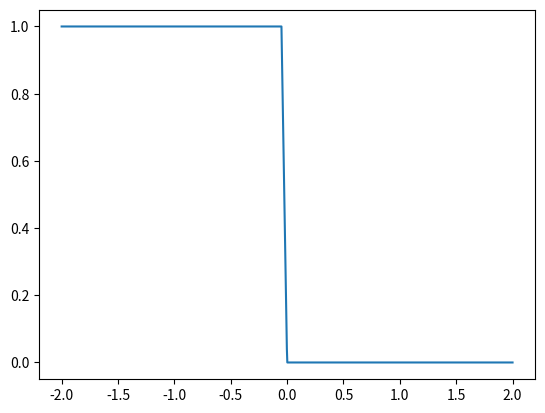

Recreate this plot in Python.
import matplotlib.pyplot as plt
import numpy as np


def check(func, range=10):
    x = np.linspace(-range, range, 1000)
    plt.plot(x, list(map(func, x)))
    plt.show()


class LunarLanderRule:
    def __init__(self):
        self.rule_dict = {
            0: [[self.s_no, self.s_no, self.s_no, self.s_no, self.s_no, self.s_no]],
            1: [[self.s_any, self.s_any, self.s_any, self.s_any, self.s4_po, self.s5_po],
                [self.s0_ne, self.s_any, self.s_any, self.s_any, self.s4_sm, self.s_any]],
            2: [[self.s_any, self.s1_sm, self.s_any, self.s3_la, self.s_any, self.s_any]],
            3: [[self.s_any, self.s_any, self.s_any, self.s_any, self.s4_ne, self.s5_ne],
                [self.s0_po, self.s_any, self.s_any, self.s_any, self.s4_sm, self.s_any]]}

    @staticmethod
    def s_any(x):
        return np.piecewise(x, [x], [lambda x: 1])

    @staticmethod
    def s_no(x):
        return np.piecewise(x, [x], [lambda x: 0])

    @staticmethod
    def s0_ne(x):
        return np.piecewise(x, [x > 0, (-0.05 < x) & (x <= 0), x <= -0.05],

                            [lambda x: 0, lambda x: -20 * x, lambda x: 1])

    @staticmethod
    def s0_po(x):
        return np.piecewise(x, [x > 0.05, (0 < x) & (x <= 0.05), x <= 0],
                            [lambda x: 1, lambda x: 20 * x, lambda x: 0])

    @staticmethod
    def s1_sm(x):
        return np.piecewise(x, [x > 0.7, (0 < x) & (x <= 0.7), x <= 0],
                            [lambda x: 0, lambda x: 1 - 1 / 0.7, lambda x: 1])

    @staticmethod
    def s2_ne(x):
        return np.piecewise(x, [x > 0, (-0.3 < x) & (x <= 0), x <= -0.3],
                            [lambda x: 0, lambda x: -1 / 0.3 * x, lambda x: 1])

    @staticmethod
    def s2_po(x):
        return np.piecewise(x, [x > 0.3, (0 < x) & (x <= 0.3), x <= 0],
                            [lambda x: 1, lambda x: 1 / 0.3 * x, lambda x: 0])

    @staticmethod
    def s3_la(x):
        return np.piecewise(x, [x > -0.4, (-0.8 < x) & (x <= -0.4), x <= -0.8],
                            [lambda x: 0, lambda x: -1 / 0.4 * x + 1, lambda x: 1])

    @staticmethod
    def s4_ne(x):
        return np.piecewise(x, [x > 0, (-0.5 < x) & (x <= 0), x <= -0.5],
                            [lambda x: 0, lambda x: -2 * x, lambda x: 1])

    @staticmethod
    def s4_po(x):
        return np.piecewise(x, [x > 0.5, (0 < x) & (x <= 0.5), x <= 0],
                            [lambda x: 1, lambda x: 2 * x, lambda x: 0])

    @staticmethod
    def s4_sm(x):
        return np.piecewise(x, [x < -0.2, (-0.2 <= x) & (x < 0), (0 <= x) & (x < 0.2), (x >= 0.2)],
                            [lambda x: 0, lambda x: 5 * x - 1, lambda x: -5 * x + 1, lambda x: 0])

    @staticmethod
    def s5_ne(x):
        return np.piecewise(x, [x > 0, (-1.2 < x) & (x <= 0), x <= -1.2],

                            [lambda x: 0, lambda x: -1 / 1.2 * x, lambda x: 1])

    @staticmethod
    def s5_po(x):
        return np.piecewise(x, [x > 1.2, (0 < x) & (x <= 1.2), x <= 0],
                            [lambda x: 1, lambda x: 1 / 1.2 * x, lambda x: 0])


class FlappyBirdRule:
    def __init__(self):
        self.rule_dict = {
            0: [[self.s0_sm, self.s_any, self.s_any, self.s_any, self.s_any],
                [self.s_any, self.s1_ne, self.s_any, self.s3_ne, self.s_any]],
            1: [[self.s0_la, self.s1_po, self.s_any, self.s_any, self.s_any],
                [self.s_any, self.s1_po, self.s_any, self.s_any, self.s4_po]]}

    @staticmethod
    def s_any(x):
        return np.piecewise(x, [x], [lambda x: 1])

    @staticmethod
    def s0_la(x):
        return np.piecewise(x, [x > 2.5, (2 < x) & (x <= 2.5), x <= 2],
                            [lambda x: 1, lambda x: (1 / 0.5) * x - 4, lambda x: 0])

    @staticmethod
    def s0_sm(x):
        return np.piecewise(x, [x > 2, (1.5 < x) & (x <= 1.5), x <= 1.5],
                            [lambda x: 0, lambda x: -(1 / 0.5) * x + 4, lambda x: 1])

    @staticmethod
    def s1_po(x):
        return np.piecewise(x, [x > 0.06, (0 < x) & (x <= 0.06), x <= 0],
                            [lambda x: 1, lambda x: (1 / 0.06) * x, lambda x: 0])

    @staticmethod
    def s1_ne(x):
        return np.piecewise(x, [x > 0, (-0.06 < x) & (x <= 0), x <= -0.06],
                            [lambda x: 0, lambda x: -(1 / 0.06) * x, lambda x: 1])

    @staticmethod
    def s3_ne(x):
        return np.piecewise(x, [x > 0, (-0.3 < x) & (x <= 0), x <= -0.3],
                            [lambda x: 0, lambda x: -(1 / 0.3) * x, lambda x: 1])

    @staticmethod
    def s4_po(x):
        return np.piecewise(x, [x > 0.3, (0 < x) & (x <= 0.3), x <= 0],
                            [lambda x: 1, lambda x: (1 / 0.3) * x, lambda x: 0])


class CartPoleRule:
    def __init__(self):
        self.rule_dict = {0: [[self.s_any, self.s_any, self.s2_ne, self.s3_ne],
                              [self.s_any, self.s_any, self.s2_sm, self.s3_ne],
                              [self.s0_po, self.s1_po, self.s2_sm, self.s3_sm]],
                          1: [[self.s_any, self.s_any, self.s2_po, self.s3_po],
                              [self.s_any, self.s_any, self.s2_sm, self.s3_po],
                              [self.s0_ne, self.s1_ne, self.s2_sm, self.s3_sm]]}

    @staticmethod
    def s_any(x):
        return np.piecewise(x, [x], [lambda x: 1])

    @staticmethod
    def s2_ne(x):
        return np.piecewise(x, [x < -1, (-1 <= x) & (x < 0), x >= 0],
                            [lambda x: 1, lambda x: -x, lambda x: 0])

    @staticmethod
    def s2_sm(x):
        return np.piecewise(x, [x < -1, (-1 <= x) & (x < 0), (0 <= x) & (x < 1), x >= 1],
                            [lambda x: 0, lambda x: x + 1, lambda x: -x + 1, lambda x: 0])

    @staticmethod
    def s2_po(x):
        return np.piecewise(x, [x < 0, (0 <= x) & (x < 1), x >= 1],
                            [lambda x: 0, lambda x: x, lambda x: 1])

    @staticmethod
    def s3_ne(x):
        return np.piecewise(x, [x < -1, (-1 <= x) & (x < 0), x >= 0],
                            [lambda x: 1, lambda x: -x, lambda x: 0])

    @staticmethod
    def s3_sm(x):
        return np.piecewise(x, [x < -0.5, (-0.5 <= x) & (x < 0), (0 <= x) & (x < 0.5), x >= 0.5],
                            [lambda x: 0, lambda x: 2 * x + 1, lambda x: -2 * x + 1, lambda x: 0])

    @staticmethod
    def s3_po(x):
        return np.piecewise(x, [x < 0, (0 <= x) & (x < 1), x >= 1],
                            [lambda x: 0, lambda x: x, lambda x: 1])

    @staticmethod
    def s0_ne(x):
        return np.piecewise(x, [x < -2, (-2 <= x) & (x < 0), x >= 0],
                            [lambda x: 1, lambda x: -0.5 * x, lambda x: 0])

    @staticmethod
    def s0_po(x):
        return np.piecewise(x, [x < 0, (0 <= x) & (x < 2), x >= 2],
                            [lambda x: 0, lambda x: 0.5 * x, lambda x: 1])

    @staticmethod
    def s1_ne(x):
        return np.piecewise(x, [x < -1, (-1 <= x) & (x < 0), x >= 0],
                            [lambda x: 1, lambda x: -x, lambda x: 0])

    @staticmethod
    def s1_po(x):
        return np.piecewise(x, [x < 0, (0 <= x) & (x < 1), x >= 1],
                            [lambda x: 0, lambda x: x, lambda x: 1])


if __name__ == '__main__':
    rule = LunarLanderRule()
    check(rule.s0_ne, range=2)
